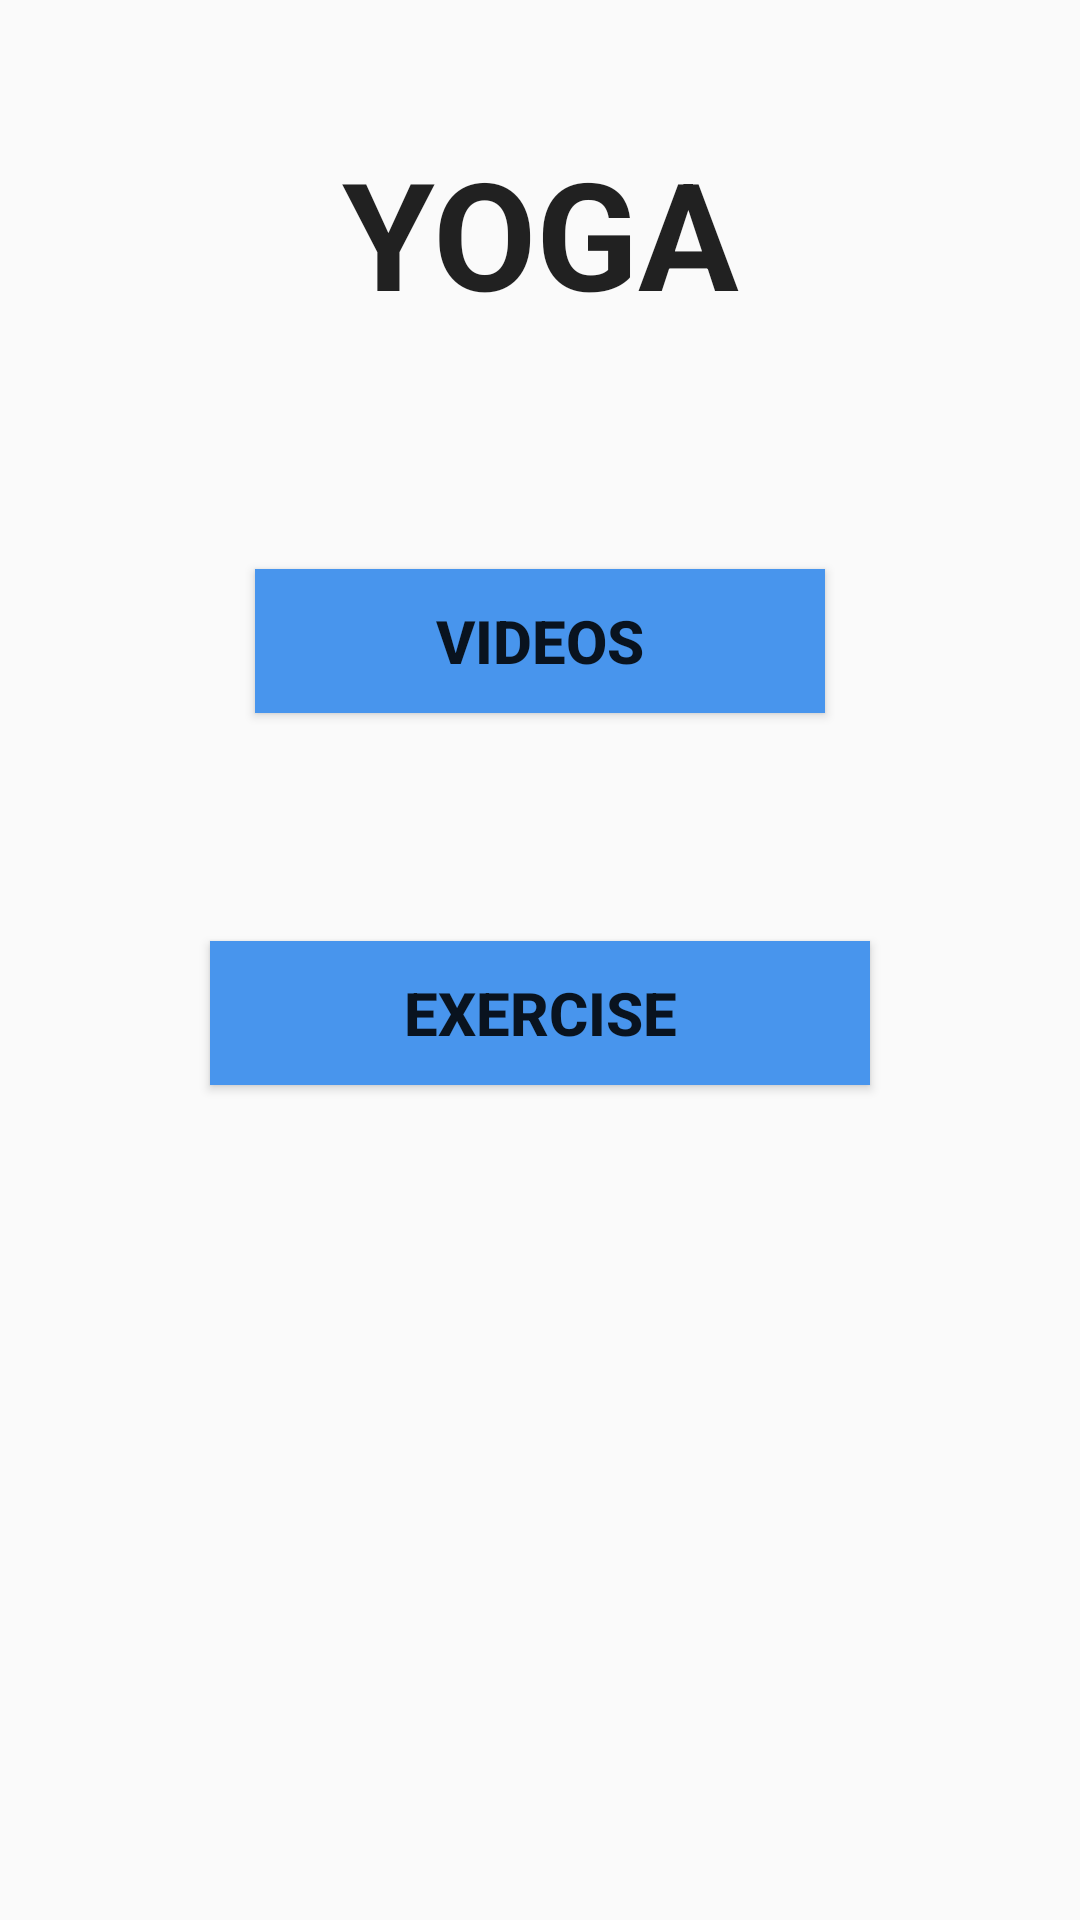

Here is an Android app screen rendered from its layout file. Give the layout XML and the strings, colors and styles it references.
<!-- AndroidManifest.xml: application theme AppTheme -->
<!-- res/layout/activity_fourth.xml -->
<?xml version="1.0" encoding="utf-8"?>


<RelativeLayout
    xmlns:android="http://schemas.android.com/apk/res/android"
    xmlns:tools="http://schemas.android.com/tools"
    android:layout_width="match_parent"
    android:layout_height="match_parent"
   >


    <TextView
    android:layout_width="match_parent"
    android:layout_height="wrap_content"
    android:gravity="center"
    android:textAppearance="?android:attr/textAppearanceLarge"
    android:text="YOGA"
    android:textSize="50sp"
    android:textStyle="bold"
    android:id="@+id/textView"
    android:layout_alignParentTop="true"
    android:layout_marginTop="44dp"
    android:layout_alignParentLeft="true"
    android:layout_alignParentStart="true" />

    <Button
    android:layout_width="220dp"
    android:layout_height="wrap_content"
    android:text="EXERCISE"
    android:textSize="20sp"
    android:textStyle="bold"
    android:id="@+id/button6"
    android:onClick="buttonOnClick1"
    android:layout_marginTop="76dp"

        android:background="#4895ed"
        android:layout_below="@+id/button5"
        android:layout_centerHorizontal="true" />

    <Button
        android:layout_width="190dp"
        android:layout_height="wrap_content"
        android:text="VIDEOS"
        android:id="@+id/button5"
        android:textSize="20sp"
        android:textStyle="bold"
        android:onClick="buttonOnClick"
        android:layout_marginTop="79dp"
        android:layout_below="@+id/textView"
        android:background="#4895ed"
        android:layout_centerHorizontal="true" />
</RelativeLayout>
<!-- resources referenced by this layout -->
<resources>
  <style name="AppTheme" parent="Theme.AppCompat.Light.DarkActionBar">
  
          <item name="windowNoTitle">true</item>
          <item name="windowActionBar">false</item>
          
          <item name="colorPrimary">@color/colorPrimary</item>
          <item name="colorPrimaryDark">@color/colorPrimaryDark</item>
          <item name="colorAccent">@color/colorAccent</item>
      </style>
  <!-- not gathered from this repository: default colours our renderer supplied (Android Studio template values) -->
  <color name="colorPrimary">#FF6200EE</color>
  <color name="colorPrimaryDark">#FF3700B3</color>
  <color name="colorAccent">#FF03DAC5</color>
</resources>
